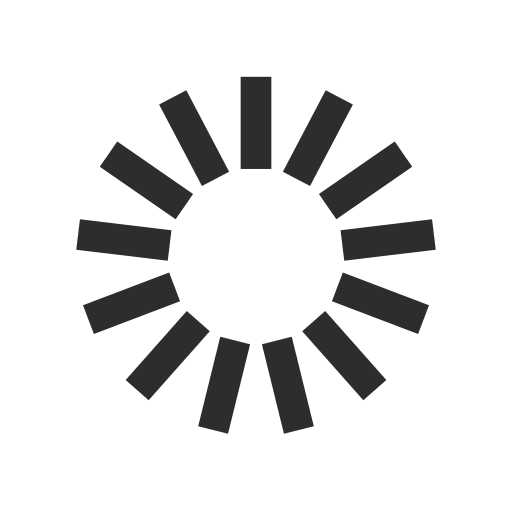
t = 0.00 s
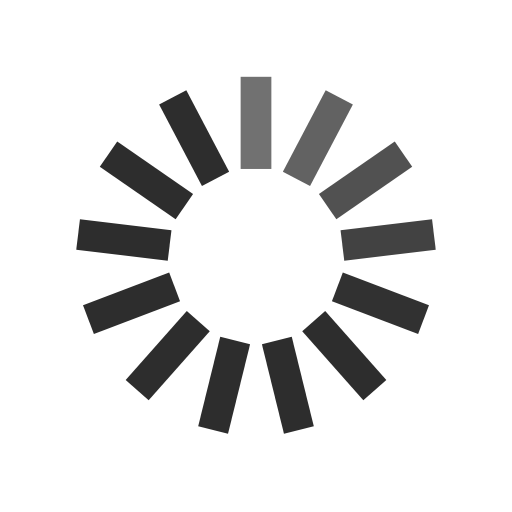
t = 0.33 s
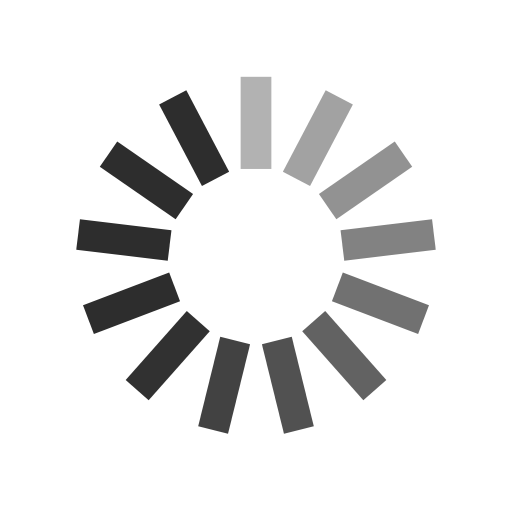
t = 0.64 s
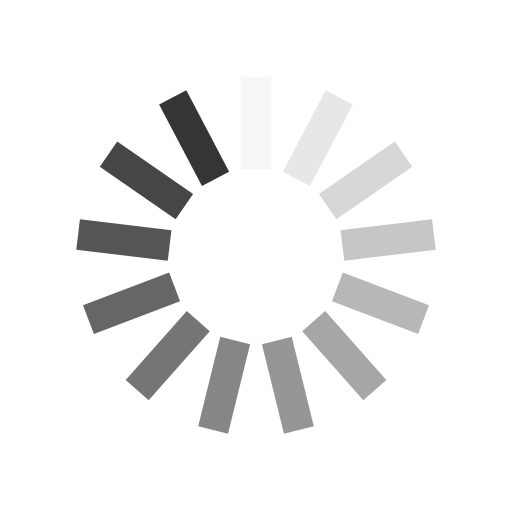
t = 0.96 s
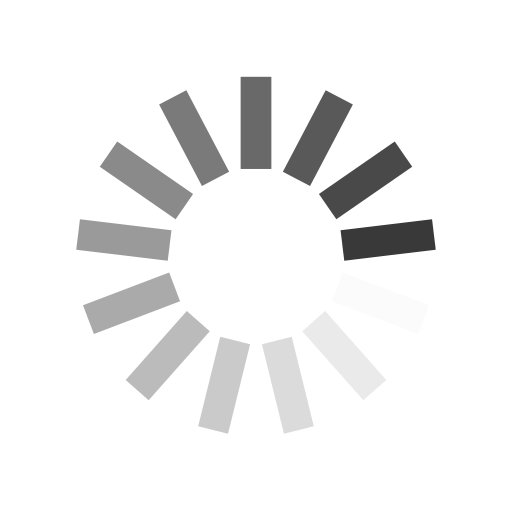
t = 1.29 s
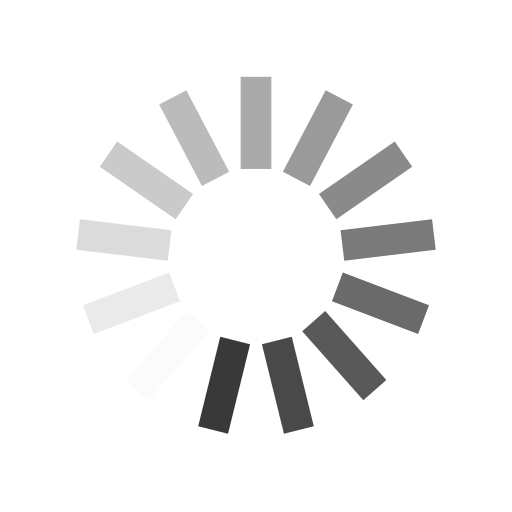
t = 1.60 s

The animated SVG that drew these frames (rendered in a browser with its animation timeline set to each time). Animation: 13 SMIL elements (animate=13); one cycle of 1.92 s, repeats indefinitely.

				        <svg width="32px" height="32px" xmlns="http://www.w3.org/2000/svg" viewBox="0 0 100 100" preserveAspectRatio="xMidYMid" class="uil-default"><rect x="0" y="0" width="100" height="100" fill="none" class="bk"></rect><rect x="47" y="41" width="6" height="18" rx="0" ry="0" fill="#2d2d2d" transform="rotate(0 50 50) translate(0 -26)">  <animate attributeName="opacity" from="1" to="0" dur="1s" begin="0s" repeatCount="indefinite"></animate></rect><rect x="47" y="41" width="6" height="18" rx="0" ry="0" fill="#2d2d2d" transform="rotate(27.692307692307693 50 50) translate(0 -26)">  <animate attributeName="opacity" from="1" to="0" dur="1s" begin="0.07692307692307693s" repeatCount="indefinite"></animate></rect><rect x="47" y="41" width="6" height="18" rx="0" ry="0" fill="#2d2d2d" transform="rotate(55.38461538461539 50 50) translate(0 -26)">  <animate attributeName="opacity" from="1" to="0" dur="1s" begin="0.15384615384615385s" repeatCount="indefinite"></animate></rect><rect x="47" y="41" width="6" height="18" rx="0" ry="0" fill="#2d2d2d" transform="rotate(83.07692307692308 50 50) translate(0 -26)">  <animate attributeName="opacity" from="1" to="0" dur="1s" begin="0.23076923076923078s" repeatCount="indefinite"></animate></rect><rect x="47" y="41" width="6" height="18" rx="0" ry="0" fill="#2d2d2d" transform="rotate(110.76923076923077 50 50) translate(0 -26)">  <animate attributeName="opacity" from="1" to="0" dur="1s" begin="0.3076923076923077s" repeatCount="indefinite"></animate></rect><rect x="47" y="41" width="6" height="18" rx="0" ry="0" fill="#2d2d2d" transform="rotate(138.46153846153845 50 50) translate(0 -26)">  <animate attributeName="opacity" from="1" to="0" dur="1s" begin="0.38461538461538464s" repeatCount="indefinite"></animate></rect><rect x="47" y="41" width="6" height="18" rx="0" ry="0" fill="#2d2d2d" transform="rotate(166.15384615384616 50 50) translate(0 -26)">  <animate attributeName="opacity" from="1" to="0" dur="1s" begin="0.46153846153846156s" repeatCount="indefinite"></animate></rect><rect x="47" y="41" width="6" height="18" rx="0" ry="0" fill="#2d2d2d" transform="rotate(193.84615384615384 50 50) translate(0 -26)">  <animate attributeName="opacity" from="1" to="0" dur="1s" begin="0.5384615384615384s" repeatCount="indefinite"></animate></rect><rect x="47" y="41" width="6" height="18" rx="0" ry="0" fill="#2d2d2d" transform="rotate(221.53846153846155 50 50) translate(0 -26)">  <animate attributeName="opacity" from="1" to="0" dur="1s" begin="0.6153846153846154s" repeatCount="indefinite"></animate></rect><rect x="47" y="41" width="6" height="18" rx="0" ry="0" fill="#2d2d2d" transform="rotate(249.23076923076923 50 50) translate(0 -26)">  <animate attributeName="opacity" from="1" to="0" dur="1s" begin="0.6923076923076923s" repeatCount="indefinite"></animate></rect><rect x="47" y="41" width="6" height="18" rx="0" ry="0" fill="#2d2d2d" transform="rotate(276.9230769230769 50 50) translate(0 -26)">  <animate attributeName="opacity" from="1" to="0" dur="1s" begin="0.7692307692307693s" repeatCount="indefinite"></animate></rect><rect x="47" y="41" width="6" height="18" rx="0" ry="0" fill="#2d2d2d" transform="rotate(304.61538461538464 50 50) translate(0 -26)">  <animate attributeName="opacity" from="1" to="0" dur="1s" begin="0.8461538461538461s" repeatCount="indefinite"></animate></rect><rect x="47" y="41" width="6" height="18" rx="0" ry="0" fill="#2d2d2d" transform="rotate(332.3076923076923 50 50) translate(0 -26)">  <animate attributeName="opacity" from="1" to="0" dur="1s" begin="0.9230769230769231s" repeatCount="indefinite"></animate></rect></svg>